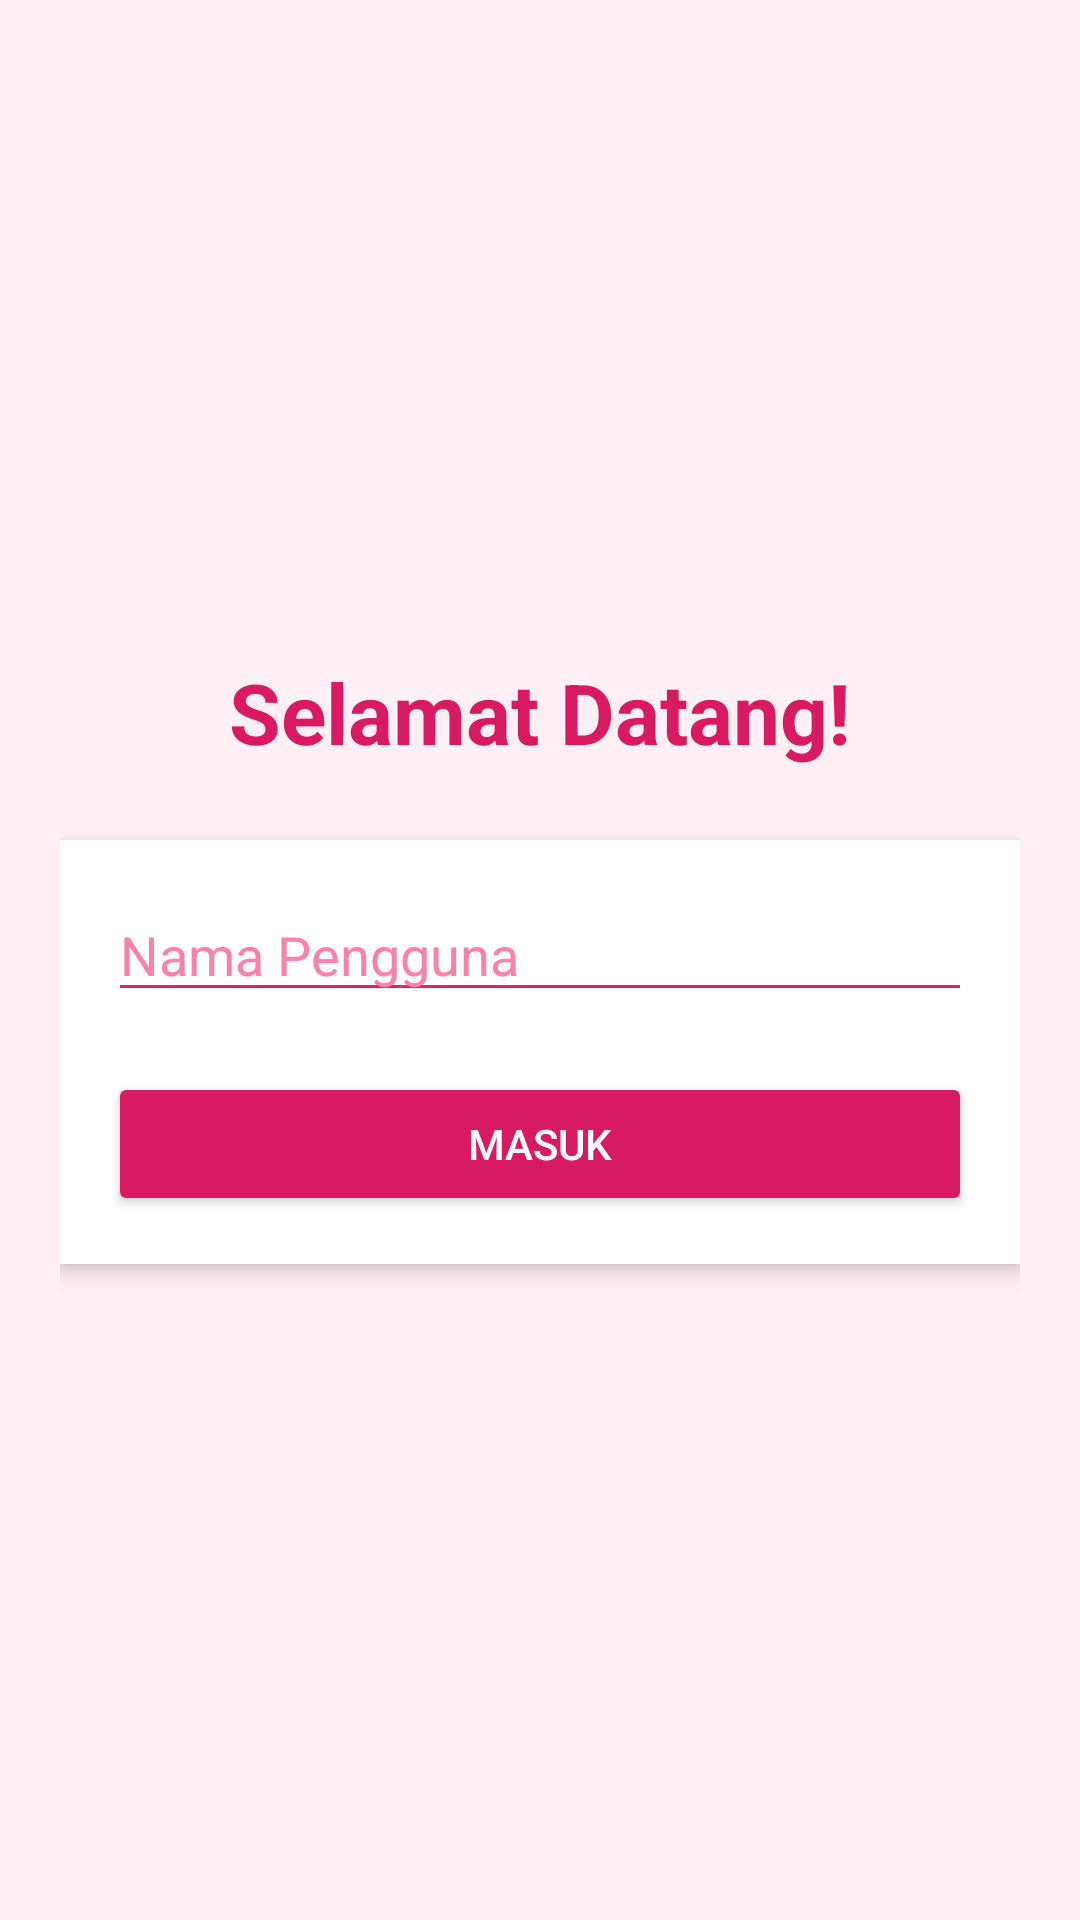

Layout XML and referenced resources for this Android screen:
<!-- AndroidManifest.xml: application theme Theme.Belajardatabase -->
<!-- res/layout/activity_login.xml -->
<?xml version="1.0" encoding="utf-8"?>
<LinearLayout xmlns:android="http://schemas.android.com/apk/res/android"
    xmlns:app="http://schemas.android.com/apk/res-auto"
    android:layout_width="match_parent"
    android:layout_height="match_parent"
    android:orientation="vertical"
    android:padding="20dp"
    android:gravity="center"
    android:background="#FFF0F5">

    <TextView
        android:layout_width="match_parent"
        android:layout_height="wrap_content"
        android:text="Selamat Datang!"
        android:textAlignment="center"
        android:textColor="#D81B60"
        android:textSize="28sp"
        android:textStyle="bold"
        android:layout_marginBottom="24dp"/>

    <LinearLayout
        android:layout_width="match_parent"
        android:layout_height="wrap_content"
        android:orientation="vertical"
        android:background="#FFFFFF"
        android:padding="16dp"
        android:elevation="4dp">

        <EditText
            android:id="@+id/etUsername"
            android:layout_width="match_parent"
            android:layout_height="wrap_content"
            android:hint="Nama Pengguna"
            android:inputType="text"
            android:textColor="#000000"
            android:textColorHint="#FF80AB"
            android:backgroundTint="#E91E63" />

        <Button
            android:id="@+id/btnLogin"
            android:layout_width="match_parent"
            android:layout_height="wrap_content"
            android:text="Masuk"
            android:textColor="#FFFFFF"
            android:layout_marginTop="20dp"
            android:paddingVertical="12dp"
            app:backgroundTint="#D81B60"
            app:cornerRadius="12dp" />

    </LinearLayout>

</LinearLayout>
<!-- resources referenced by this layout -->
<resources>
  <style name="Theme.Belajardatabase" parent="Base.Theme.Belajardatabase" />
  <style name="Base.Theme.Belajardatabase" parent="Theme.Material3.DayNight.NoActionBar">
          
          
      </style>
</resources>
